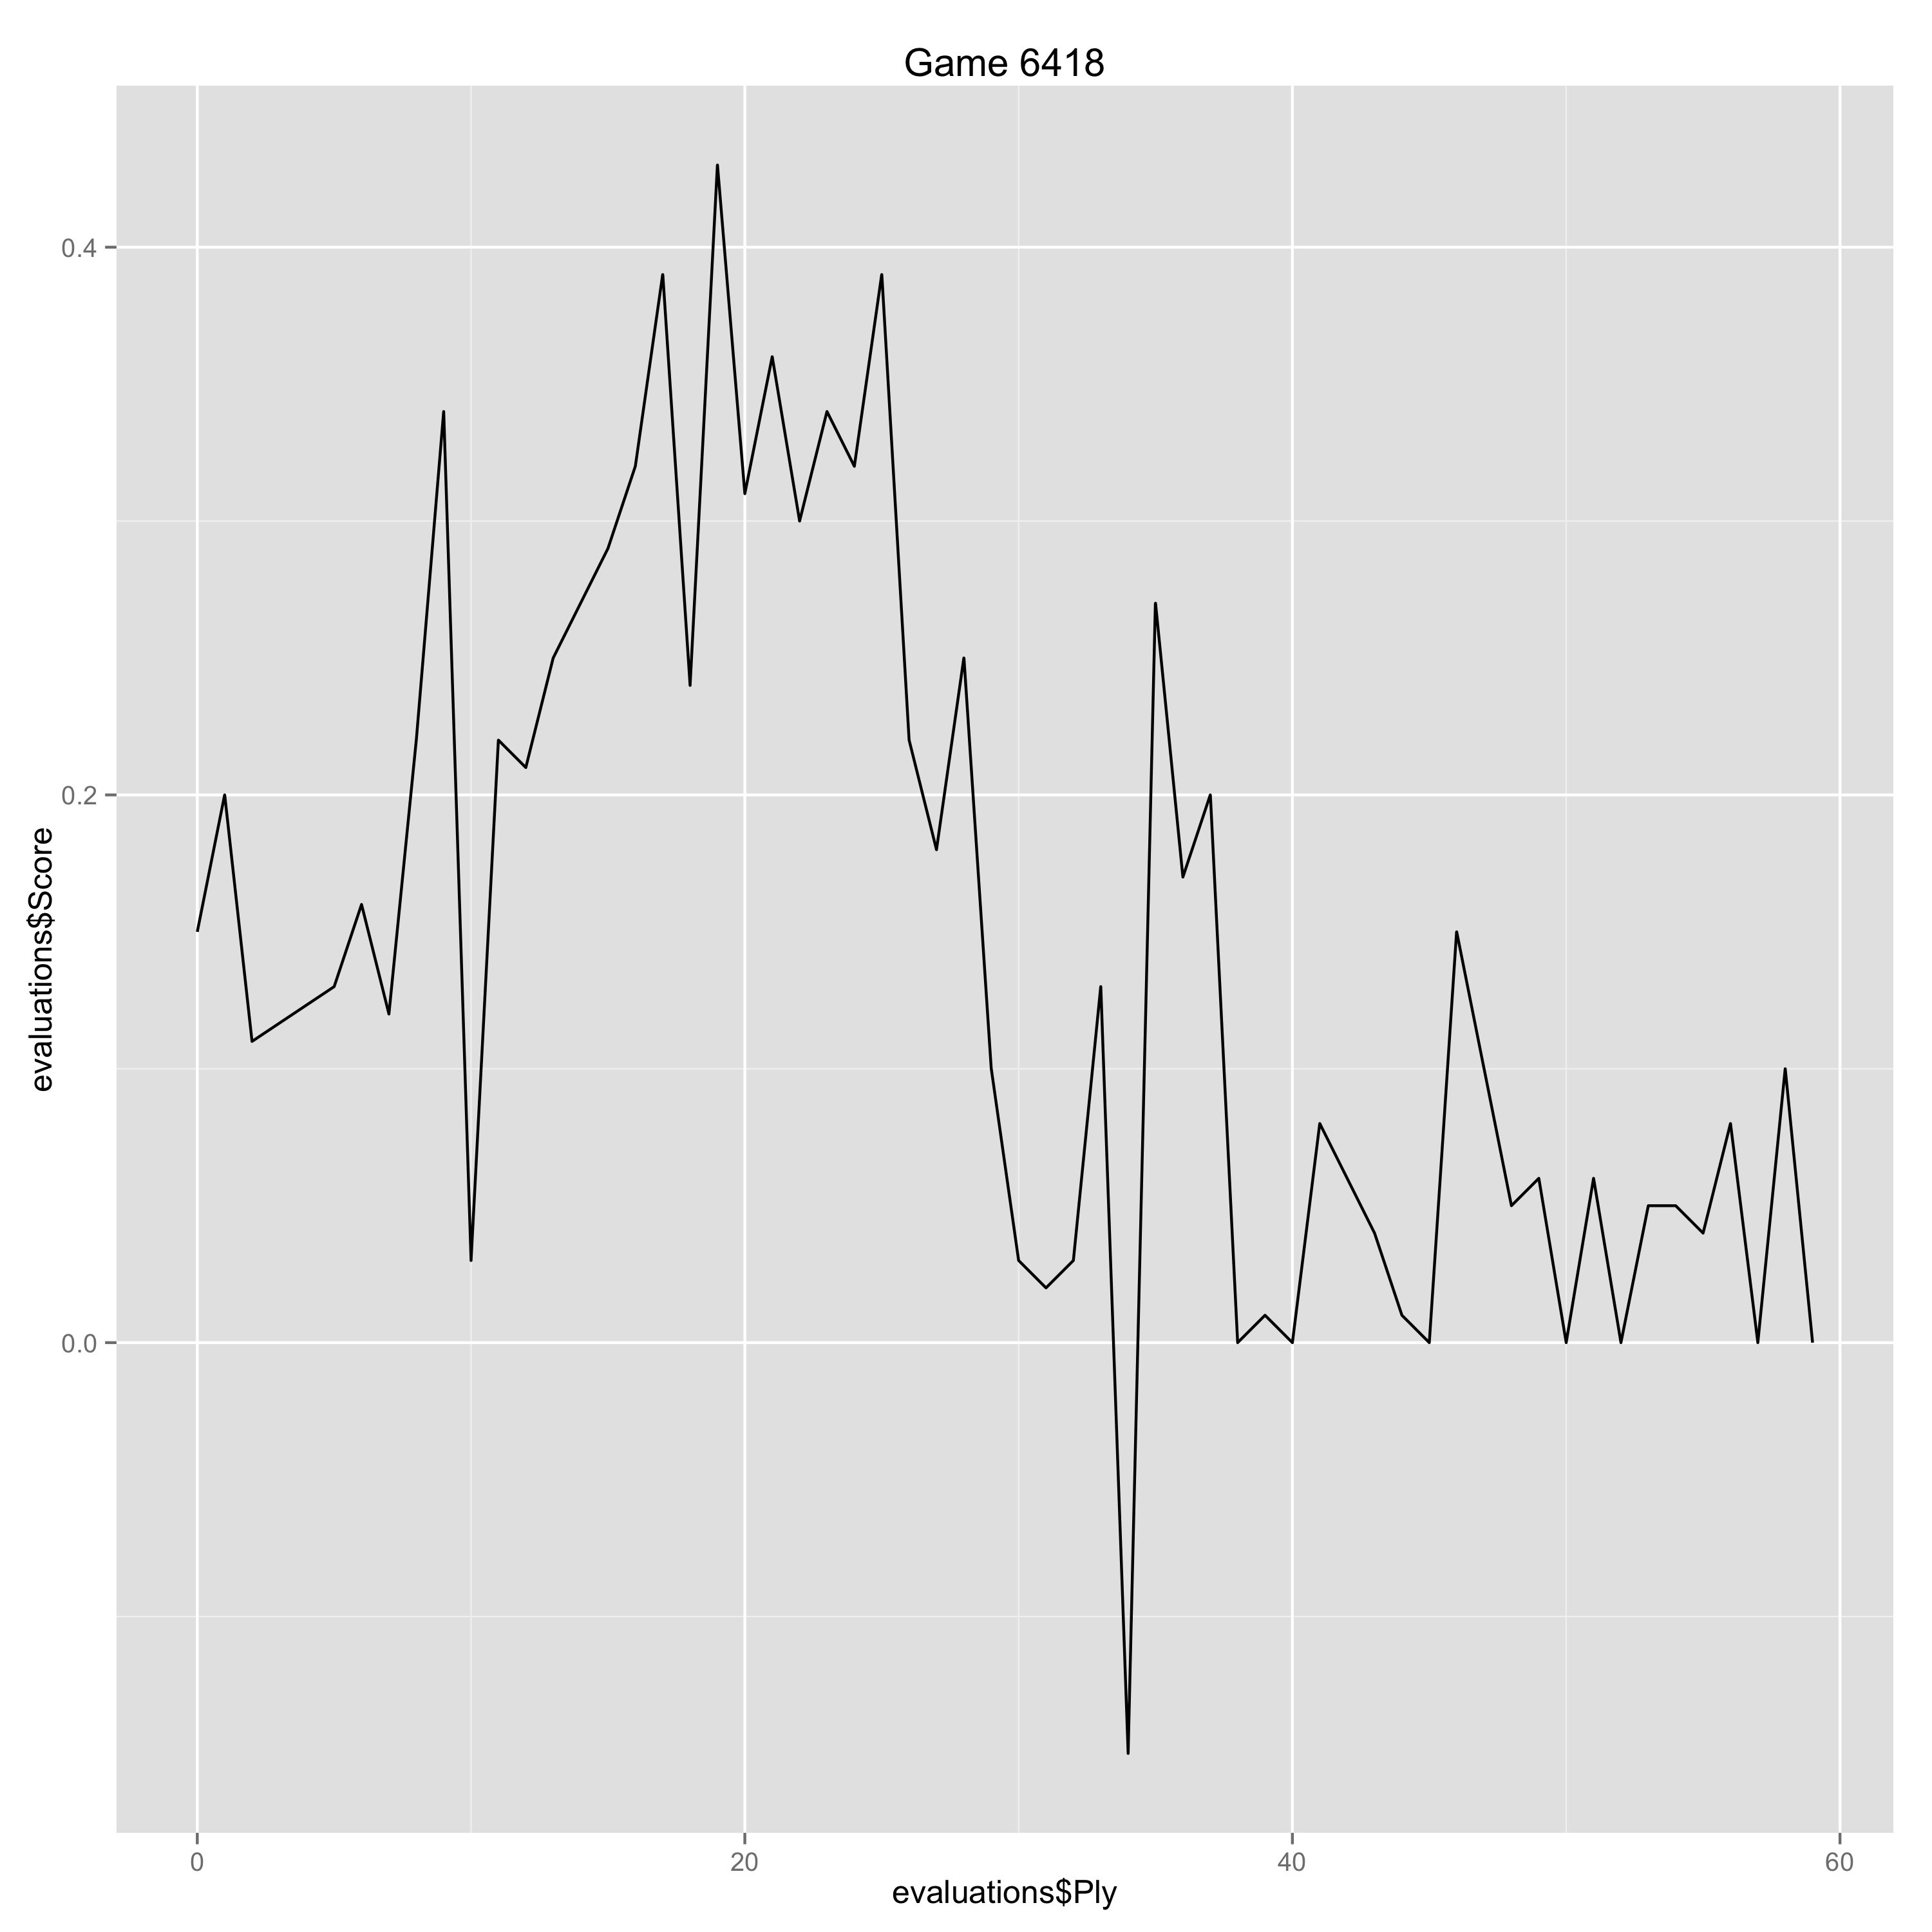

The file beside this chart, header and first rows:
Ply, Move, White, Black, Score, Eval, Comment
0, [1], d4, , 0.15, 0.15, 
1, [1], , d5, 0.2, -0.05, 
2, [2], Nf3, , 0.11, -0.09, 
5, [3], , Bg4, 0.13, -0.02, 
6, [4], e3, , 0.16, 0.03, 
7, [4], , e6, 0.12, 0.04, 
8, [5], c4, , 0.22, 0.1, 
9, [5], , Bd6, 0.34, -0.12, 
10, [6], Bg3, , 0.03, -0.31, 
11, [6], , Nge7, 0.22, -0.19, 
12, [7], Nc3, , 0.21, -0.01, 
13, [7], , a6, 0.25, -0.04, 
14, [8], Rc1, , 0.27, 0.02, 
15, [8], , h6, 0.29, -0.02, 
16, [9], a3, , 0.32, 0.03, 
17, [9], , O-O, 0.39, -0.07, 
18, [10], cxd5, , 0.24, -0.15, 
19, [10], , exd5, 0.43, -0.19, 
20, [11], Be2, , 0.31, -0.12, 
21, [11], , Re8, 0.36, -0.05, 
22, [12], O-O, , 0.3, -0.06, 
23, [12], , Bxg3, 0.34, -0.04, 
24, [13], hxg3, , 0.32, -0.02, 
25, [13], , Nc8, 0.39, -0.07, 
26, [14], Ne1, , 0.22, -0.17, 
27, [14], , Bxe2, 0.18, 0.04, 
28, [15], Nxe2, , 0.25, 0.07, 
29, [15], , N6e7, 0.1, 0.15, 
30, [16], Nd3, , 0.03, -0.07, 
31, [16], , Nd6, 0.02, 0.01, 
32, [17], Nef4, , 0.03, 0.01, 
33, [17], , c6, 0.13, -0.1, 
34, [18], Ne5, , -0.15, -0.28, 
35, [18], , Qc8, 0.27, -0.42, 
36, [19], Qh5, , 0.17, -0.1, 
37, [19], , Qf5, 0.2, -0.03, 
38, [20], Qxf5, , 0.0, -0.2, 
39, [20], , Nexf5, 0.01, -0.01, 
40, [21], g4, , 0.0, -0.01, 
41, [21], , Ne7, 0.08, -0.08, 
42, [22], b3, , 0.06, -0.02, 
43, [22], , f6, 0.04, 0.02, 
44, [23], Ned3, , 0.01, -0.03, 
45, [23], , Kf7, 0.0, 0.01, 
46, [24], Rfe1, , 0.15, 0.15, 
47, [24], , Ng6, 0.1, 0.05, 
48, [25], Nxg6, , 0.05, -0.05, 
49, [25], , Kxg6, 0.06, -0.01, 
50, [26], f3, , 0.0, -0.06, 
51, [26], , Re7, 0.06, -0.06, 
52, [27], Kf2, , 0.0, -0.06, 
53, [27], , Kf7, 0.05, -0.05, 
54, [28], a4, , 0.05, 0.0, 
55, [28], , a5, 0.04, 0.01, 
56, [29], Rc2, , 0.08, 0.04, 
57, [29], , Rae8, 0.0, 0.08, 
58, [30], Rc5, , 0.1, 0.1, 
59, [30], , Ra8, 0.0, 0.1, 
